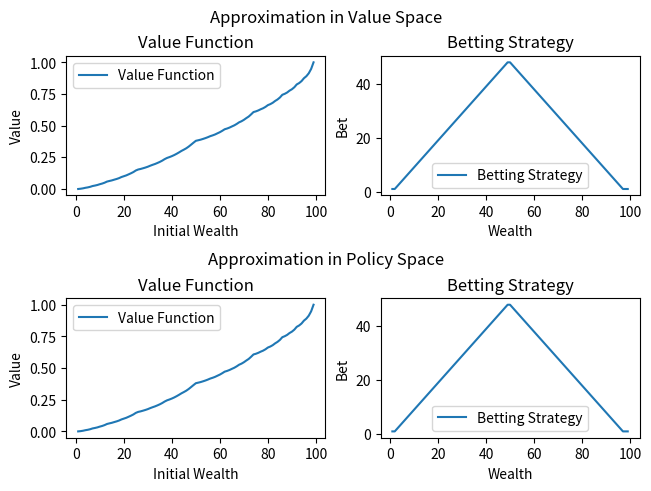

Python code for this plot:
import numpy as np
import matplotlib.pyplot as plt

# PARAMETERS
L = 99
N = 20

p = 0.4
q = 1 - p 

# INITIAL VALUE FUNCTION
def V0(x): return (1 - (q/p)**x) / (1 - (q/p)**L)

def W0(x): return (1 - (q/p)**x) / (1 - (q/p)**L)

initial_wealth = np.arange(1, L+1)

def u_span(x): 
    max_u = min(x, L - x)
    
    if max_u <= 1:
        return [1]
    
    return np.arange(1, max_u)

# APPROXIMATION IN VALUE SPACE 
def value_space(): 
    bet = [1 for x in initial_wealth]

    V = [V0(x) for x in initial_wealth]

    for _ in range(N):
        for x in initial_wealth[1:-1]:
            maximize = max([(p * V[x -1 + u] + q * V[x -1 - u], u) for u in u_span(x)], 
                           key = lambda x: x[0])   

            bet[x-1] = maximize[1]
            V[x-1] = maximize[0]

    return (V, bet)

# APPROXIMATION IN POLICY SPACE
def policy_space():
    bet = [1 for x in initial_wealth] # Arbitrary initial betting strategy

    W_vals = [W0(x) for x in initial_wealth]

    for _ in range(N):
        # Want to solve W(x) - pW(x + u) - qW(x - u) = 0
        A = np.eye(L)
        for x in initial_wealth[1:-1]:
            A[x - 1, x - 1 + bet[x-1]] = -p
            A[x - 1, x - 1 - bet[x-1]] = -q

        b = np.concat((np.zeros(L-1), np.ones(1)), axis=None)

        W = np.linalg.solve(A, b)

        for x in initial_wealth[1:-1]:
            maximize = max([(p*W[x-1 + u] + q*W[x-1 - u], u) for u in u_span(x)],
                    key = lambda x: x[0])
            
            bet[x - 1] = maximize[1]
            W_vals[x - 1] = maximize[0]
            
    return (W_vals, bet)

# PLOTTING 
value_space_fn, value_space_bet = value_space()

fig = plt.figure(constrained_layout=True)
subfig1, subfig2 = fig.subfigures(nrows=2, ncols=1)

subfig1.suptitle('Approximation in Value Space')
subfig2.suptitle('Approximation in Policy Space')

axs1 = subfig1.subplots(nrows=1, ncols=2)
axs2 = subfig2.subplots(nrows=1, ncols=2)

# Plot value space function
ax1 = axs1[0]
ax1.plot(initial_wealth, value_space_fn, label='Value Function')
ax1.set_title('Value Function')
ax1.set_xlabel('Initial Wealth')
ax1.set_ylabel('Value')
ax1.legend()

# Plot value space betting strategy
ax2 = axs1[1]
ax2.plot(initial_wealth, value_space_bet, label='Betting Strategy')
ax2.set_title('Betting Strategy')
ax2.set_xlabel('Wealth')
ax2.set_ylabel('Bet')
ax2.legend()

policy_space_fn, policy_space_bet = policy_space()

# Plot policy space function
ax3 = axs2[0]
ax3.plot(initial_wealth, policy_space_fn, label='Value Function')
ax3.set_title('Value Function')
ax3.set_xlabel('Initial Wealth')
ax3.set_ylabel('Value')
ax3.legend()

# Plot policy space betting strategy
ax4 = axs2[1]
ax4.plot(initial_wealth, policy_space_bet, label='Betting Strategy')
ax4.set_title('Betting Strategy')
ax4.set_xlabel('Wealth')
ax4.set_ylabel('Bet')
ax4.legend()

plt.show()





